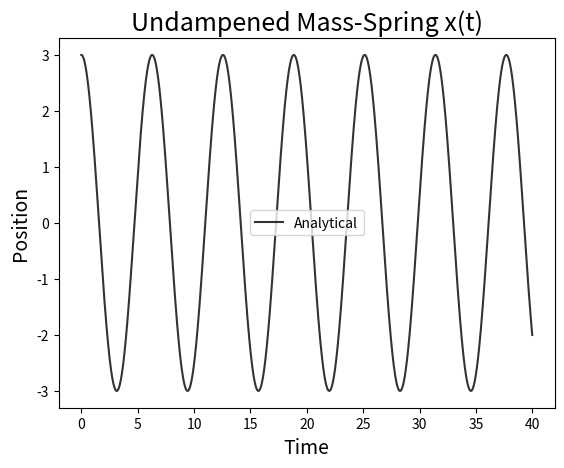

This chart was generated by the following Python code:
import matplotlib.pyplot as plt
import matplotlib.patches as mpatches
import matplotlib.animation as mtA
import numpy as np
import math

#For a mass-spring system, ma=-kx | mx''=-kx
#a=dv/dt, v=dx/dt
#Rewrite as a system of equations
#dv/dt=-k/m*x || dx/dt=v

# Derivative of function | dy/dx =f(x,y)
# dy
def deriv(a, b):
    return 1/10*(np.cos(a)*10+ np.sin(a))*np.exp(a/10)

C=1 #h=k/m
ndEqs=2
nsteps = 6000
t_init = 0.0
t_final = 40.0
x = np.linspace(t_init, t_final, nsteps)
timeStep= x[1]-x[0]
h = np.zeros((ndEqs,nsteps), dtype=float)
#row 0 = position; row 1=velocity

#Define initial conditions
#x(0)=
h[0,0]=3
#v(0)=
h[1,0]=0

yEul = yRuK = np.empty(nsteps, dtype=float)

def EulerSys ():
    for index in range(1,nsteps):
        h0Prev=h[0,index-1]
        h1Prev=h[1,index-1]
        #position
        h[0,index]=h0Prev + h1Prev*timeStep
        #vel
        h[1,index]=h1Prev - h0Prev*timeStep*C
    return h


def main ():
    fig, ax = plt.subplots()
    #line,=ax.plot([],[])
    def Ifig():
        ax.set_title("Undampened Mass-Spring x(t)", fontsize=18)
        ax.set_xlabel("Time", fontsize=14)
        ax.set_ylabel("Position", fontsize=14)
        # Analytical plot
        yAcc = h[0, 0] * np.cos(x * C)
        line, = ax.plot(x, yAcc, "k", label='Analytical', alpha=0.8)

    #EulerSys plot position
    EulerSys()
    #ax.plot(x, h[0,:], "r--", label='Euler', alpha=0.6)

    def animate(i):
        ax.plot(x[0:(i)], h[0, 0:(i)], "r--", label='Euler', alpha=0.6)

    ani=mtA.FuncAnimation(fig,animate,init_func=Ifig(), frames=10000,interval=1)
    leg = ax.legend()
    plt.show()

if __name__ == '__main__':
    main()





def Runge_Kutta ():
    for index in range(1, nsteps):
        yPrev = yRuK[index - 1]
        k1 = deriv(x[index], yPrev)*timeStep
        k2 = deriv((x[index] + timeStep/2), (yPrev + k1/2))*timeStep
        k3 = deriv((x[index] + timeStep/2), (yPrev + k2/2))*timeStep
        k4 = deriv((x[index] + timeStep), (yPrev+k3))*timeStep
        yRuK[index] = k1 / 6 + k2 / 3 + k3 / 3 + k4 / 6 + yPrev

        h0Prev = h[0, index - 1]
        h1Prev = h[1, index - 1]

    return yRuK